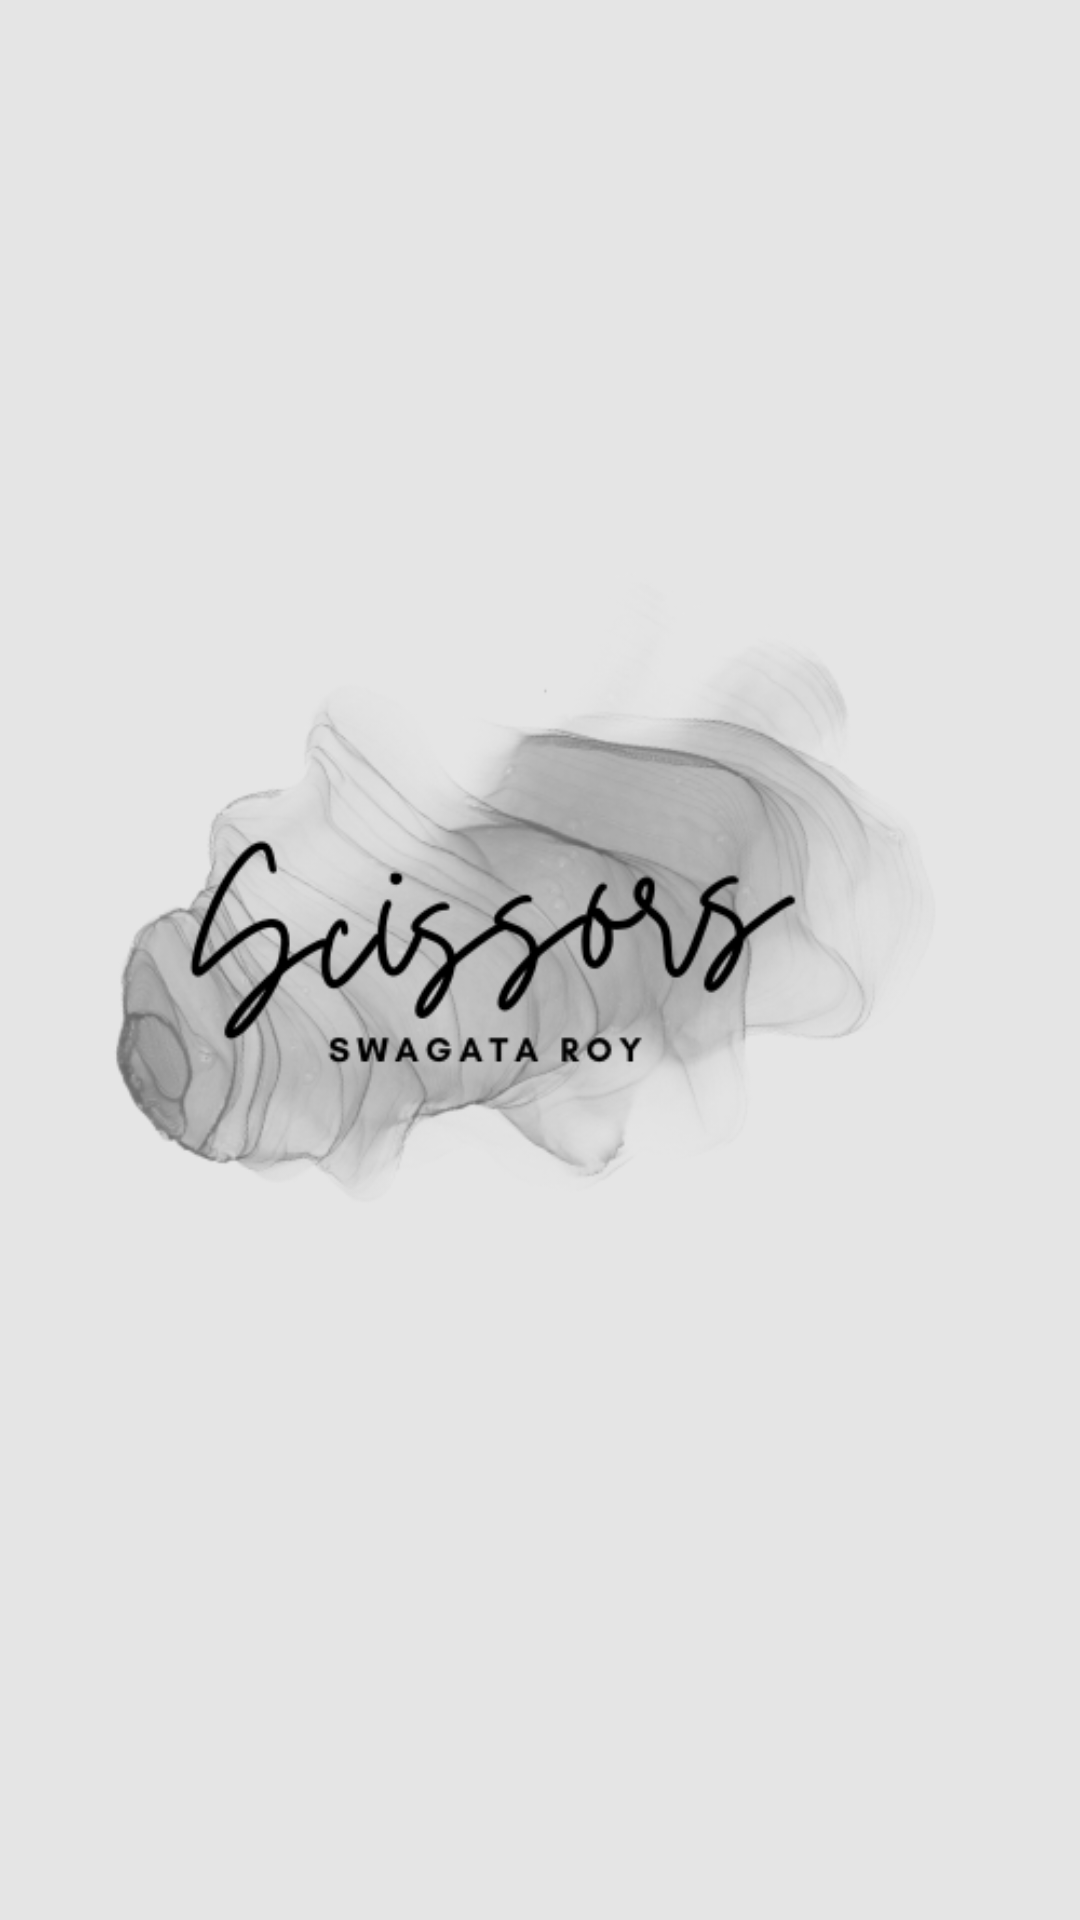

This screen was rendered from an Android layout file. Write that file and the resources it references.
<!-- AndroidManifest.xml: application theme Theme.Scissors -->
<!-- res/layout/activity_splash.xml -->
<?xml version="1.0" encoding="utf-8"?>
<LinearLayout xmlns:android="http://schemas.android.com/apk/res/android"
    xmlns:app="http://schemas.android.com/apk/res-auto"
    xmlns:tools="http://schemas.android.com/tools"
    android:layout_width="match_parent"
    android:layout_height="match_parent"
    android:background="@color/primary"
    tools:context=".splash">
    <ImageView
        android:layout_width="match_parent"
        android:layout_height="match_parent"
        android:src="@drawable/scissorsicon"/>
</LinearLayout>
<!-- resources referenced by this layout -->
<resources>
  <color name="primary">#E5E5E5</color>
  <!-- drawable scissorsicon: png bitmap (drawable, 77554 bytes) -->
  <style name="Theme.Scissors" parent="Theme.MaterialComponents.DayNight.NoActionBar">
  
  
  
  
  
  
  
  
  
  
  
      </style>
</resources>
